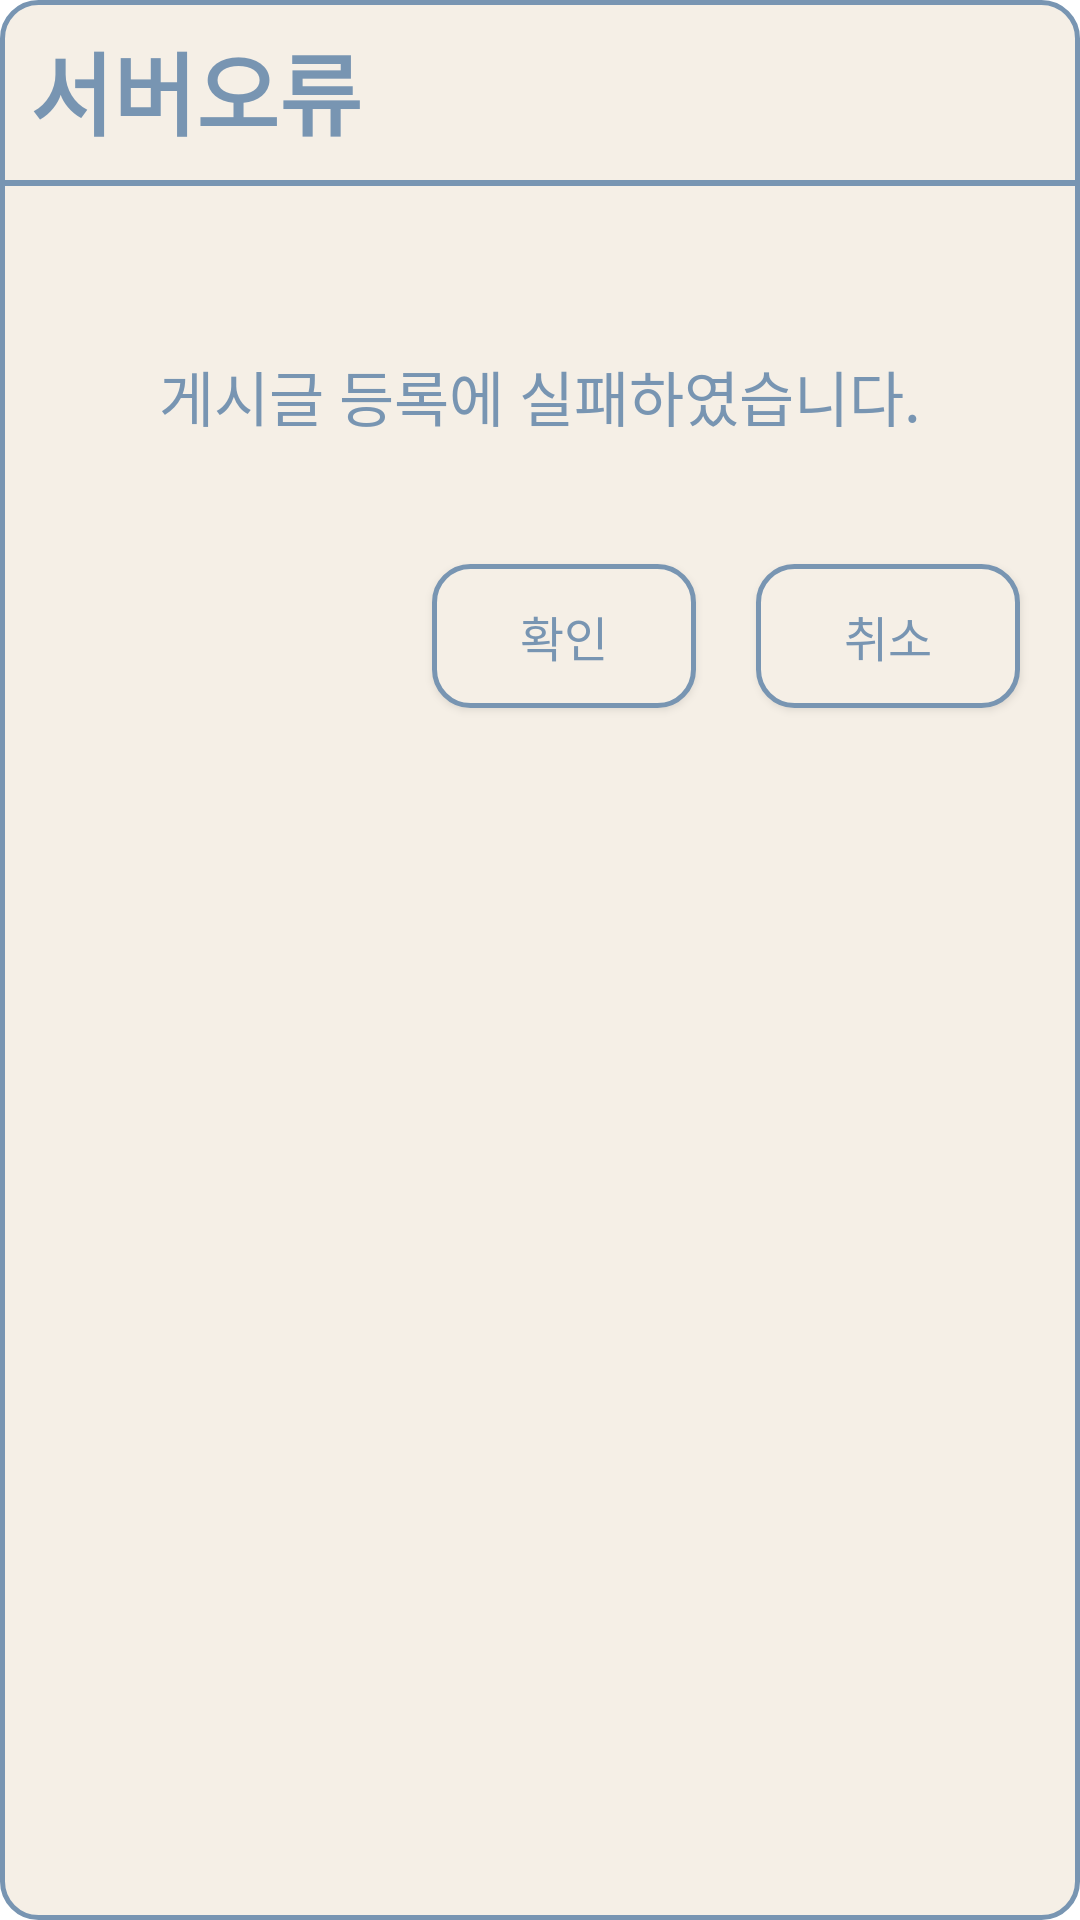

Layout XML and referenced resources for this Android screen:
<!-- AndroidManifest.xml: application theme Theme.SoGong -->
<!-- res/layout/custom_dialog.xml -->
<?xml version="1.0" encoding="utf-8"?>
<androidx.constraintlayout.widget.ConstraintLayout xmlns:android="http://schemas.android.com/apk/res/android"
    xmlns:app="http://schemas.android.com/apk/res-auto"
    android:layout_width="match_parent"
    android:layout_height="match_parent"
    android:background="@drawable/roundedrectangle"
    android:orientation="vertical">

    <TextView
        android:id="@+id/errortitle"
        android:layout_width="wrap_content"
        android:layout_height="60dp"
        android:layout_marginLeft="10dp"
        android:gravity="center_vertical"
        android:text="서버오류"
        android:textColor="@color/blue"
        android:textSize="30sp"
        android:textStyle="bold"
        app:layout_constraintStart_toStartOf="parent"
        app:layout_constraintTop_toTopOf="parent" />

    <View
        android:id="@+id/main_line"
        android:layout_width="match_parent"
        android:layout_height="2dp"
        android:background="@color/blue"
        app:layout_constraintEnd_toEndOf="parent"
        app:layout_constraintStart_toStartOf="parent"
        app:layout_constraintTop_toBottomOf="@id/errortitle" />

    <TextView
        android:id="@+id/errormessage"
        android:layout_width="match_parent"
        android:layout_height="60dp"
        android:layout_marginTop="40dp"
        android:gravity="center"
        android:text="게시글 등록에 실패하였습니다."
        android:textColor="@color/blue"
        android:textSize="20sp"
        app:layout_constraintEnd_toEndOf="parent"
        app:layout_constraintStart_toStartOf="parent"
        app:layout_constraintTop_toBottomOf="@id/main_line" />

    <android.widget.Button
        android:id="@+id/okButton"
        android:layout_width="wrap_content"
        android:layout_height="wrap_content"
        android:layout_marginTop="20dp"
        android:layout_marginEnd="20dp"
        android:layout_marginBottom="20dp"
        android:background="@drawable/roundedrectangle"
        android:text="확인"
        android:textColor="@color/blue"
        android:textSize="16dp"
        app:layout_constraintBottom_toTopOf="@id/end_line"
        app:layout_constraintEnd_toStartOf="@id/cancelButton"
        app:layout_constraintTop_toBottomOf="@id/errormessage" />


    <android.widget.Button
        android:id="@+id/cancelButton"
        android:layout_width="wrap_content"
        android:layout_height="wrap_content"
        android:layout_marginTop="20dp"
        android:layout_marginEnd="20dp"
        android:layout_marginBottom="20dp"
        android:layout_weight="1"
        android:background="@drawable/roundedrectangle"
        android:gravity="center"
        android:text="취소"
        android:textColor="@color/blue"
        android:textSize="16dp"

        app:layout_constraintBottom_toTopOf="@id/end_line"
        app:layout_constraintEnd_toEndOf="parent"
        app:layout_constraintTop_toBottomOf="@id/errormessage" />

    <View
        android:id="@+id/end_line"
        android:layout_width="match_parent"
        android:layout_height="1dp"
        android:layout_marginTop="200dp"
        android:background="#000000"
        android:visibility="invisible"
        app:layout_constraintEnd_toEndOf="parent"
        app:layout_constraintStart_toStartOf="parent"
        app:layout_constraintTop_toBottomOf="@id/main_line" />
</androidx.constraintlayout.widget.ConstraintLayout>
<!-- resources referenced by this layout -->
<resources>
  <color name="blue">#7895B2</color>
  <!-- drawable roundedrectangle (drawable) -->
  <?xml version="1.0" encoding="utf-8"?>
  <shape xmlns:android="http://schemas.android.com/apk/res/android"
      android:padding="10dp"
      android:shape="rectangle">
      <stroke
          android:width="1.5dp"
          android:color="@color/blue" />
  
      <solid android:color="@color/beige" />
      <corners
          android:topLeftRadius="12dp"
          android:topRightRadius="12dp"
          android:bottomLeftRadius="12dp"
          android:bottomRightRadius="12dp"/>
  </shape>
  <style name="Theme.SoGong" parent="Theme.MaterialComponents.DayNight">
          
          <item name="colorPrimary">@color/beige</item>
          <item name="colorPrimaryVariant">@color/purple_700</item>
          <item name="colorOnPrimary">@color/white</item>
          
          <item name="colorSecondary">@color/teal_200</item>
          <item name="colorSecondaryVariant">@color/teal_700</item>
          <item name="colorOnSecondary">@color/black</item>
          
          <item name="android:statusBarColor" tools:targetApi="l">?attr/colorPrimaryVariant</item>
          
          <item name="windowNoTitle">true</item>
      </style>
  <color name="beige">#F5EFE6</color>
  <color name="purple_700">#FF3700B3</color>
  <color name="white">#FFFFFFFF</color>
  <color name="teal_200">#FF03DAC5</color>
  <color name="teal_700">#FF018786</color>
  <color name="black">#FF000000</color>
</resources>
